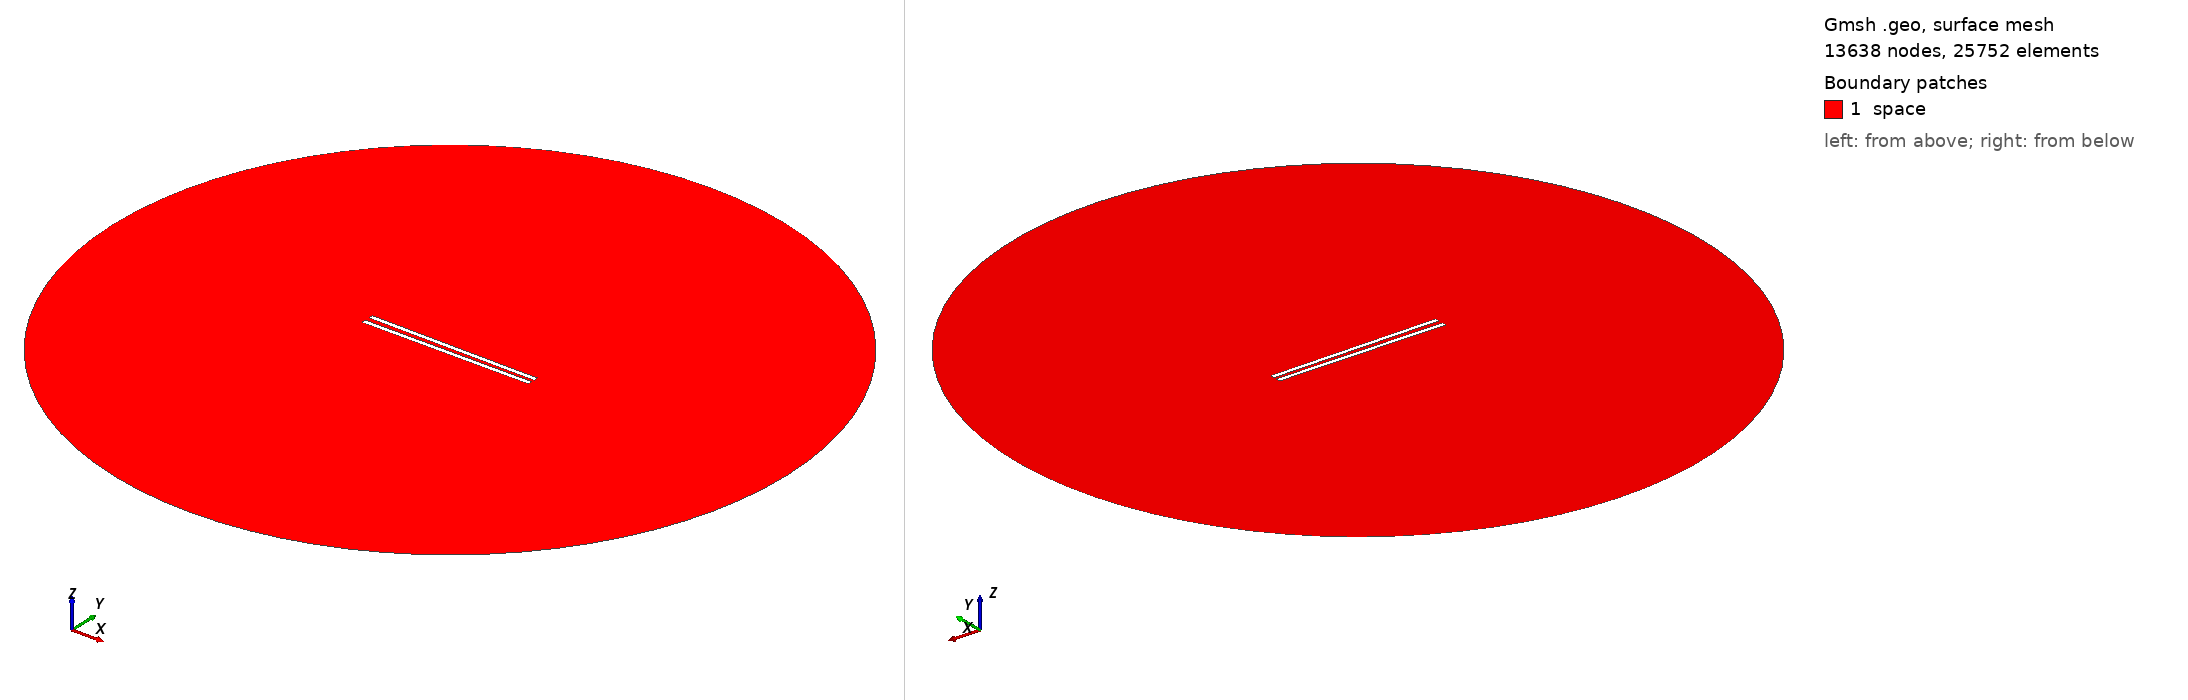

Gmsh geometry script, surface-meshed: 13638 nodes, 25752 surface elements. Boundary patches (legend numbers): 1 space. Left view from above one corner, right view from below the opposite corner. Legend entries are the model's physical surfaces. The drawing asked Gmsh for element sizes between 1% and 20% of the model's largest extent; the script's own settings can give other sizes.

=== 968.geo (drawn) ===
// Set the geometry kernel
SetFactory("OpenCASCADE");

//---------------------------------------
// Rectangles
//---------------------------------------

// Rectangle 1 (top)
Point(1) = {-49.4, 1.0833333333333333, 0, 1.0};
Point(2) = {49.4, 1.0833333333333333, 0, 1.0};
Point(3) = {49.4, 3.883333333333333, 0, 1.0};
Point(4) = {-49.4, 3.883333333333333, 0, 1.0};

Line(1) = {1, 2};
Line(2) = {2, 3};
Line(3) = {3, 4};
Line(4) = {4, 1};

Line Loop(1) = {1, 2, 3, 4};
Plane Surface(1) = {1};

Rotate { {0, 0, 1}, {0,  1.0833333333333333,  0}, -0.01 } {
  Surface{1};
}

// Rectangle 2 (bottom)
Point(5) = {-49.4, -1.0833333333333333, 0, 1.0};
Point(6) = {49.4, -1.0833333333333333, 0, 1.0};
Point(7) = {49.4, -3.883333333333333, 0, 1.0};
Point(8) = {-49.4, -3.883333333333333, 0, 1.0};

Line(5) = {5, 6};
Line(6) = {6, 7};
Line(7) = {7, 8};
Line(8) = {8, 5};

Line Loop(2) = {5, 6, 7, 8};
Plane Surface(2) = {2}; 


//---------------------------------------
// Circle
//---------------------------------------

// Define points
Point(9) = {0, 0, 0};        // Center
Point(10) = {200, 0, 0};     // Start point
Point(11) = {0, 200, 0};     // 90 degrees
Point(12) = {-200, 0, 0};    // 180 degrees
Point(13) = {0, -200, 0};    // 270 degrees

// Define circle arcs (each needs start, center, end)
Circle(9) = {10, 9, 11};
Circle(10) = {11, 9, 12};
Circle(11) = {12, 9, 13};
Circle(12) = {13, 9, 10};

// Define curve loop and surface if needed
Curve Loop(3) = {9, 10, 11, 12};
Surface(3) = {3};

// Subtract Rectangles from Circle
BooleanDifference{ Surface{3}; Delete; }{ Surface{1}; Surface{2}; Delete; }

//---------------------------------------
// Transfinite Lines and Surface
//---------------------------------------
r = 7;
Transfinite Line {1, 3} = 50*r Using Progression 1;
Transfinite Line {2, 4} = 2*r Using Progression 1;
Transfinite Line {5, 7} = 50*r Using Progression 1;
Transfinite Line {6, 8} = 2*r Using Progression 1;
Transfinite Line {9, 10, 11, 12} = 20 Using Progression 1;

//---------------------------------------
// Define Physical Groups
//---------------------------------------                

//--- Physical Curves
// Physical groups for boundaries
Physical Line("force_segment", 10) = {1};
Physical Line("upper_plate", 11) = {2, 3, 4};
Physical Line("lower_plate", 12) = {5, 6, 7, 8};
Physical Line("boundary", 20) = {9, 10, 11, 12};

//--- Physical Surfaces
Physical Surface("space", 30) = {3};

//---------------------------------------
// 6. Generate the Mesh
//---------------------------------------
Mesh 2;  // 2D mesh generation
